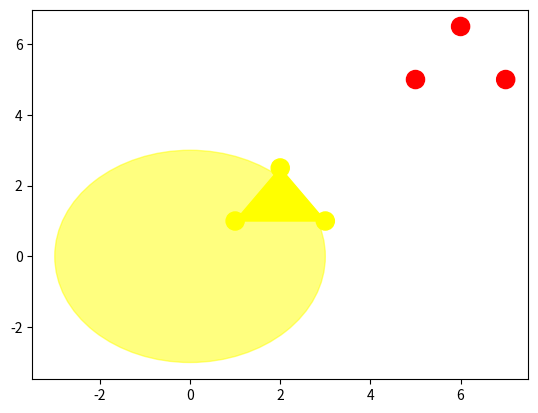

Recreate this plot in Python.
# -*- coding: utf-8 -*-
"""
Created on Mon Jul  1 09:58:29 2019

[redacted]
"""

import numpy as np
import matplotlib.pyplot as plt

X = np.array([[1,1], [2,2.5], [3, 1], [5, 5], [6, 6.5], [7, 5]])
Y = ['yellow', 'yellow', 'yellow', 'r', 'r', 'r']

fig, ax = plt.subplots()
ax.add_patch(plt.Circle((0, 0), 3, color='yellow', alpha=0.5))
plt.scatter(X[:, 0], X[:, 1], s = 170, color = Y[:])

t1 = plt.Polygon(X[:3,:], color=Y[0])
plt.gca().add_patch(t1)
#
#t2 = plt.Polygon(X[3:6,:], color=Y[3])
#plt.gca().add_patch(t2)

plt.show()
